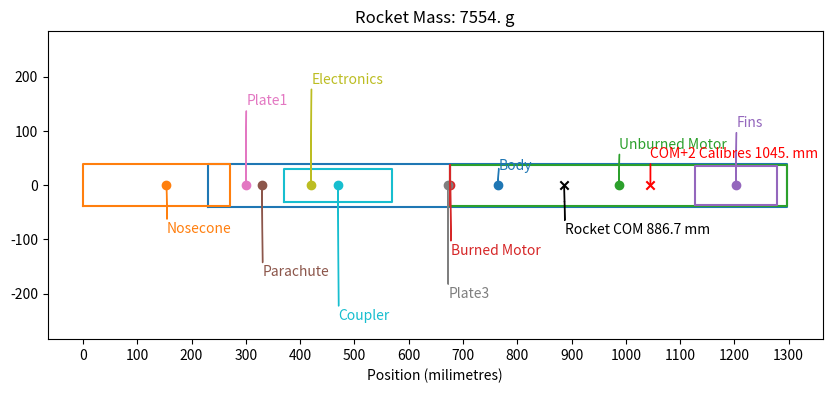
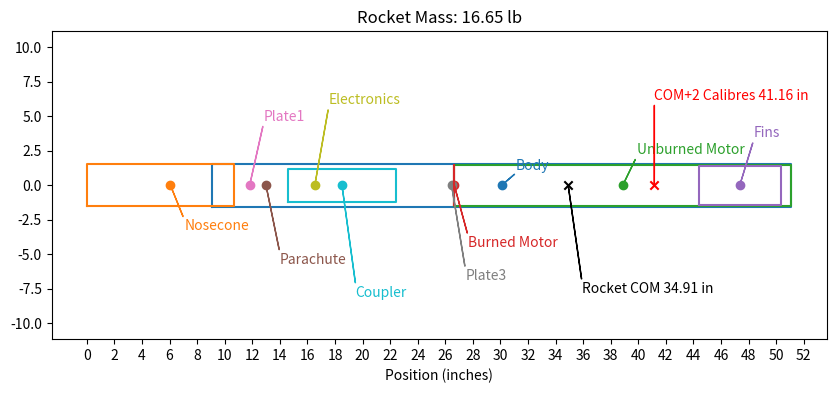

Reproduce these figures in Python, in order.
import matplotlib.pyplot as plt
import numpy as np
class Section():
  def __init__(self, name, mass, start,length,uniform=True,COM=0,units="metric"):
    #mass, mass of part in grams/pounds
    #start, position from top of rocket of forwardmost surface of section
    #length, length of section
    #uniform variable indicates if radius of the section is the same (e.g. body tube is uniform but nosecone is not uniform)
    #if section not uniform, need to give center of mass in milimetres/inches
    self.name=name
    self.componenttype = "section"
    self.start = start
    self.length = length
    if units == "metric":
      self.mass = mass
      if uniform:
        self.COM = (2*start+length)/2
      else:
        self.COM = COM
    elif units == "imperial":
      self.mass = mass*453.592
      if uniform:
        self.COM = 25.4*(2*start+length)/2
      else:
        self.COM = COM*25.4
    else:
      print("Invalid units, choose \"metric\" (mm/kg) or \"imperial\" (in/lbs)")
    return

class Part():
  def __init__(self, name, mass,COM,units="metric"):
    #COM, distance from tip of nosecone along centerline to center of mass in milimetres/inches
    #mass, mass of part in grams/pounds
    self.name = name
    self.componenttype = "part"
    if units == "metric":
      self.mass = mass
      self.COM = COM
    elif units == "imperial":
      self.mass = mass*453.592
      self.COM = COM*25.4
    else:
      print("Invalid units, choose \"metric\" (mm/kg) or \"imperial\" (in/lbs)")
    return
def calculate_COM(partlist,units="metric",printresults=True,plot=True):
  #Compute center of mass by weighted average
  rocketCOM = 0
  rocketmass = 0
  rocketradius= 79.375/2
  for i in range(len(partlist)):
    rocketCOM += partlist[i].mass*partlist[i].COM
    rocketmass += partlist[i].mass
  rocketCOM = rocketCOM/rocketmass
  if printresults:
    if units == "metric":
      print(rocketCOM)
      print("Rocket Center of Mass From Nosecone Tip: "+str(rocketCOM)+" mm")
      print("Rocket Mass: "+str(rocketmass)+" g")
    elif units == "imperial":
      rocketCOM = rocketCOM/25.4
      rocketmass = rocketmass/453.592
      print("Rocket Center of Mass From Nosecone Tip: "+str(rocketCOM)+" in")
      print("Rocket Mass: "+str(rocketmass)+" lb")
    else:
      print("Invalid units, choose \"metric\" (mm/kg) or \"imperial\" (in/lbs)")
  if plot:
    plt.figure(figsize=(10,4))
    colors = plt.rcParams["axes.prop_cycle"].by_key()["color"]
    colors.extend(colors)
    if units=="metric":
      plt.xlabel("Position (milimetres)")
      plt.xticks(np.arange(0, 1700, step=100))
      for i in range(len(partlist)):
        if partlist[i].componenttype == "section":
          x = [partlist[i].start,partlist[i].start,partlist[i].start+partlist[i].length,partlist[i].start+partlist[i].length,partlist[i].start]
          y = [-rocketradius+i,rocketradius-i,rocketradius-i,-rocketradius+i,-rocketradius+i]
          plt.plot(x,y,color=colors[i])
          plt.scatter(partlist[i].COM,0,color=colors[i])
          plt.annotate(partlist[i].name, (partlist[i].COM,0),
          xytext=(partlist[i].COM+1,(20*i+1.2*rocketradius)*(-1)**i), textcoords='data', color=colors[i],
          arrowprops=dict(color=colors[i],width=0.1,headwidth=0.1),
          fontsize=10,
          horizontalalignment='left', verticalalignment='top')
        if partlist[i].componenttype == "part":
          plt.scatter(partlist[i].COM,0,color=colors[i])
          plt.annotate(partlist[i].name, (partlist[i].COM,0),
          xytext=(partlist[i].COM+1,(20*i+1.2*rocketradius)*(-1)**i), textcoords='data', color=colors[i],
          arrowprops=dict(color=colors[i],width=0.1,headwidth=0.1),
          fontsize=10,
          horizontalalignment='left', verticalalignment='top')
      plt.title("Rocket Mass: "+str(rocketmass)[:5]+" g")
      plt.scatter(rocketCOM,0,marker="x",color="black")
      plt.scatter(rocketCOM+rocketradius*4,0,marker="x",color="red")
      plt.annotate("COM+2 Calibres "+str(rocketCOM+rocketradius*4)[:5]+" mm", (rocketCOM+rocketradius*4,0),
      xytext=(rocketCOM+rocketradius*4,70), textcoords='data', color="red",
      arrowprops=dict(color='red',width=0.1,headwidth=0.1),
      fontsize=10,
      horizontalalignment='left', verticalalignment='top')
      plt.annotate('Rocket COM '+str(rocketCOM)[:5]+" mm", (rocketCOM,0),
            xytext=(rocketCOM+1,-70), textcoords='data',
            arrowprops=dict(color='black',width=0.1,headwidth=0.1),
            fontsize=10,
            horizontalalignment='left', verticalalignment='top')
    if units == "imperial":
      plt.xlabel("Position (inches)")
      plt.xticks(np.arange(0, 70, step=2))
      for i in range(len(partlist)):
        if partlist[i].componenttype == "section":
          x = [partlist[i].start,partlist[i].start,partlist[i].start+partlist[i].length,partlist[i].start+partlist[i].length,partlist[i].start]
          imperialx = [k / 25.4 for k in x]
          y = [-rocketradius+i,rocketradius-i,rocketradius-i,-rocketradius+i,-rocketradius+i]
          imperialy = [k / 25.4 for k in y]
          plt.plot(imperialx,imperialy,color=colors[i])
          plt.scatter(partlist[i].COM/25.4,0,color=colors[i])
          plt.annotate(partlist[i].name, (partlist[i].COM/25.4,0),
            xytext=(partlist[i].COM/25.4+1,(0.6*i+1.2*rocketradius/25.4)*(-1)**i), textcoords='data', color=colors[i],
            arrowprops=dict(color=colors[i],width=0.1,headwidth=0.1),
            fontsize=10,
            horizontalalignment='left', verticalalignment='top')
        if partlist[i].componenttype == "part":
          plt.scatter(partlist[i].COM/25.4,0,color=colors[i])
          plt.annotate(partlist[i].name, (partlist[i].COM/25.4,0),
            xytext=(partlist[i].COM/25.4+1,(0.6*i+1.2*rocketradius/25.4)*(-1)**i), textcoords='data', color=colors[i],
            arrowprops=dict(color=colors[i],width=0.1,headwidth=0.1),
            fontsize=10,
            horizontalalignment='left', verticalalignment='top')
      plt.title("Rocket Mass: "+str(rocketmass)[:5]+" lb")
      plt.scatter(rocketCOM,0,marker="x",color="black")
      plt.scatter(rocketCOM+rocketradius*4/25.4,0,marker="x",color="red")
      plt.annotate("COM+2 Calibres "+str(rocketCOM+rocketradius*4/25.4)[:5]+" in", (rocketCOM+rocketradius*4/25.4,0),
      xytext=(rocketCOM+rocketradius*4/25.4,7), textcoords='data', color="red",
      arrowprops=dict(color='red',width=0.1,headwidth=0.1),
      fontsize=10,
      horizontalalignment='left', verticalalignment='top')
      plt.annotate('Rocket COM '+str(rocketCOM)[:5]+" in", (rocketCOM,0),
            xytext=(rocketCOM+1,-7), textcoords='data',
            arrowprops=dict(color='black',width=0.1,headwidth=0.1),
            fontsize=10,
            horizontalalignment='left', verticalalignment='top')
    plt.axis("equal")
    plt.show()
  return rocketCOM, rocketmass

##### MY FUNCTION: PLOTS STABILITY AND COP VS 2 CAL POINT AND PRINTS STABILITY AT TIME T #######

#cops from RASAero for mach 0,0.5,1.0 .... 5.0
def stability_check(cops,t,p):
    if len(cops) != 11:
        raise ValueError("cops input must be length 11, with cops from 0,0.5.... 5 mach from rasaero")
    #machs=[0,0.5,1,1.5,2,2.5,3,3.5,4,4.5] find from data sheet the approx time corresponding 5.5 will be extrapolated
    mach_to_times=[0.00,3.81,7.26,11.03,15.94,19.64,22.52,25.36,27.74,29.79,31.65] #corresponding
    coeffs=np.polyfit(mach_to_times,cops,p)
    eq=np.poly1d(coeffs)
    t_com=np.linspace(0,35,10*35)
    y_cop=eq(t_com)
    coms=[]
    cals2 = []
    for j in range(len(t_com)):
        coms.append((9.64-calcCentreOfMass(t_com[j]))*39.37) #cop must be 2 cals below com
        cals2.append((9.64-calcCentreOfMass(t_com[j])+2*0.375)*39.37)
    calibers=(y_cop-coms)/(0.375*39.37)
    figure,axes1=plt.subplots(1,2)
    plt.tight_layout()
    axes1[0].plot(t_com,coms,color='red',label='COM')
    axes1[0].legend(loc='upper right')
    axes1[0].set_xlabel('Time(s)')
    axes1[0].set_ylabel('Distance from nose tip (inches)')
    axes1[0].plot(t_com,y_cop,color='green',label='C.O.P - ONLY VALID TO BLACK LINE')
    axes1[0].plot(t_com, cals2, color = 'red', label = '2 cal point', linestyle = 'dotted')
    axes1[0].axvline(32.82, color='black', label='mach 5.5 timestamp', linestyle = 'dotted')
    for i in range(0,len(cops)):
      axes1[0].plot(mach_to_times[i],cops[i],marker='o',markeredgecolor="yellow", markerfacecolor="purple")
    axes1[0].legend(loc='lower left')
    axes1[0].set_title('COP vs COM')
    if not 0<=t<=33.6:
      raise ValueError("time must be in range 0 to 33.6s")
    t_finder=round(10*t)
    stability_point=calibers[t_finder]
    print(f'Stability at time {round(t)} seconds is {stability_point} calibers.')
    axes1[1].plot(t_com,calibers,label='calibers of stability')
    axes1[1].axvline(32.82, color='black', label='mach 5.5/max speed time', linestyle = 'dotted')
    axes1[1].axhline(2, color = 'red', label = '2 cal point', linestyle = 'dotted')
    axes1[1].set_xlabel('Time(s)')
    axes1[1].set_ylabel('Calibers of stability')
    axes1[1].legend(loc='upper right')
    plt.title(f'Stability Analysis',loc='center')
    plt.show()

if __name__ == "__main__":
  #Below should reflect most recent Panthera design as of February 24, 2024
  bodylength = 1066.8 #mm
  noseconelength = 231.1
  bodydensity = 1100/1524 #g/mm, from https://eurospacetechnology.eu/index.php?id_product=1685&id_product_attribute=338&rewrite=g12-bodytube-30-60-inch&controller=product#/94-length-60_inch
  #Motor Model: Cesaroni 4864L2375-P
  #Motor Data Sheet: http://www.pro38.com/products/pro75/motor/MotorData.php?prodid=4864L2375-P
  motorlength = 621 #mm
  unburnedmotordensity = 4161/621 #g/mm
  burnedmotordensity = 1840/621 #g/mm
  couplerdensity = 260/381
  couplerlength = 200
  burnfraction =0
  unburnedlength = (1-burnfraction)*motorlength
  burnedlength = burnfraction*motorlength
  partlist = [ #mass, position
  Section("Body",bodydensity*(bodylength),noseconelength,bodylength),
  Section("Nosecone",bodydensity*noseconelength,0,noseconelength+40.7,uniform=False,COM=noseconelength*0.666),
  Section("Unburned Motor",(1-burnfraction)*motorlength*unburnedmotordensity,noseconelength+bodylength-unburnedlength,unburnedlength),
  Section("Burned Motor",burnfraction*motorlength*burnedmotordensity,noseconelength+bodylength-unburnedlength-burnedlength,burnedlength),
  Section("Fins",1250,noseconelength+bodylength-170,150),
  Part("Parachute",550,330),
  Part("Plate1",60,300),
  Part("Plate3",60,noseconelength+bodylength-unburnedlength-burnedlength-5),
  Part("Electronics",400,420),
  Section("Coupler",couplerdensity*couplerlength,370,couplerlength)]
  rocketCOM,rocketmass = calculate_COM(partlist)
  calculate_COM(partlist,units="imperial")
